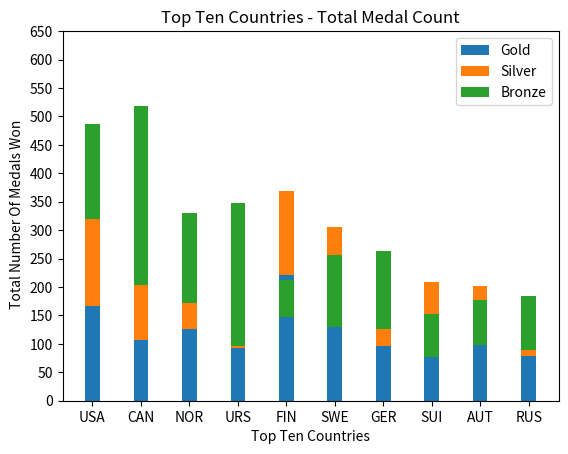

This chart was generated by the following Python code:

import numpy as np
import matplotlib.pyplot as plt 

#Bar graph for top ten countries over all medal count - stacked graph

N = 10
bronzeMeans = (167, 107, 127, 93, 221, 177, 97, 132, 103, 79)
silverMeans = (319, 203, 171, 97, 147, 129, 126, 77, 98, 90)
goldMeans = (167, 315, 159, 250, 66, 127, 137, 76, 79, 94)
ind = np.arange(N)
width = 0.30

p1 = plt.bar(ind, bronzeMeans, width)
p2 = plt.bar(ind, silverMeans, width, bottom=bronzeMeans)
p3 = plt.bar(ind, goldMeans, width, bottom=silverMeans)

plt.ylabel(" Total Number Of Medals Won")
plt.xlabel("Top Ten Countries")
plt.title("Top Ten Countries - Total Medal Count")
plt.xticks(ind, ("USA", "CAN", "NOR", "URS", "FIN", "SWE", "GER", "SUI", "AUT", "RUS"))
plt.yticks(np.arange(0, 660, 50))
plt.legend((p1[0], p2[0], p3[0]), ("Gold", "Silver", "Bronze"))
plt.show()
